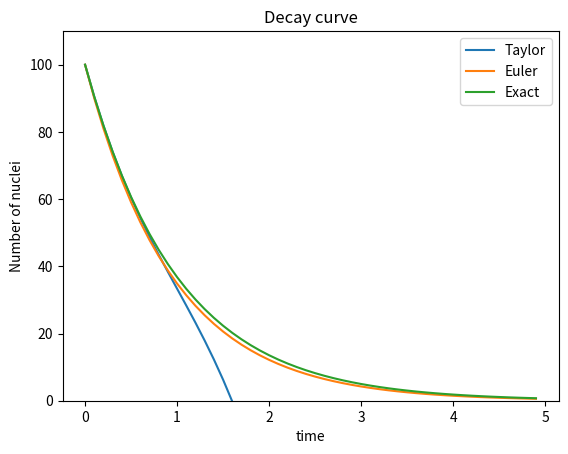

Source code (Python):
'''Computational Physics 2 Assignment 1
[redacted]
[redacted]
Session: 2017-18

This program plots the solution curves of nuclear decay equation by Taylor's and Euler's method along with the exact solution curve.
'''

from matplotlib import pyplot as plt
import numpy as np
import math
time=[]
taylor=[]
exact=[]
euler=[]
N0=100
for i in np.arange(0,5,0.1):
    N1= 100 - 100*i + 50*i*i - (50/3)*i*i*i
    N2 = 100*(math.exp(-i))
    N3 = N0 + 0.1*(-N0)
    if i==0:
        N3=N0
    taylor.append(N1)
    time.append(i)
    exact.append(N2)
    euler.append(N3)
    N0=N3

plt.plot(time,taylor,label='Taylor')
plt.plot(time,euler,label='Euler')
plt.plot(time,exact,label='Exact')
plt.ylim(0,110)
plt.title('Decay curve')
plt.xlabel('time')
plt.ylabel('Number of nuclei')
plt.legend()
plt.show()